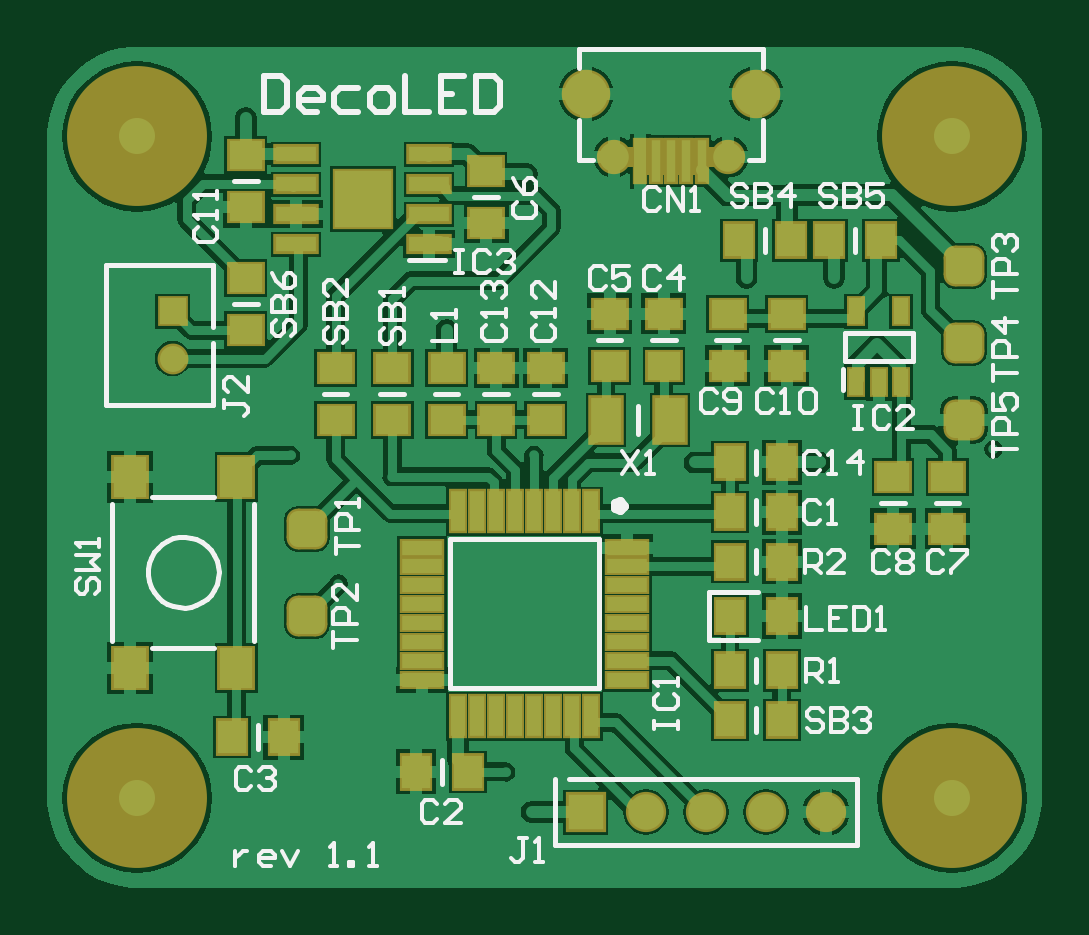
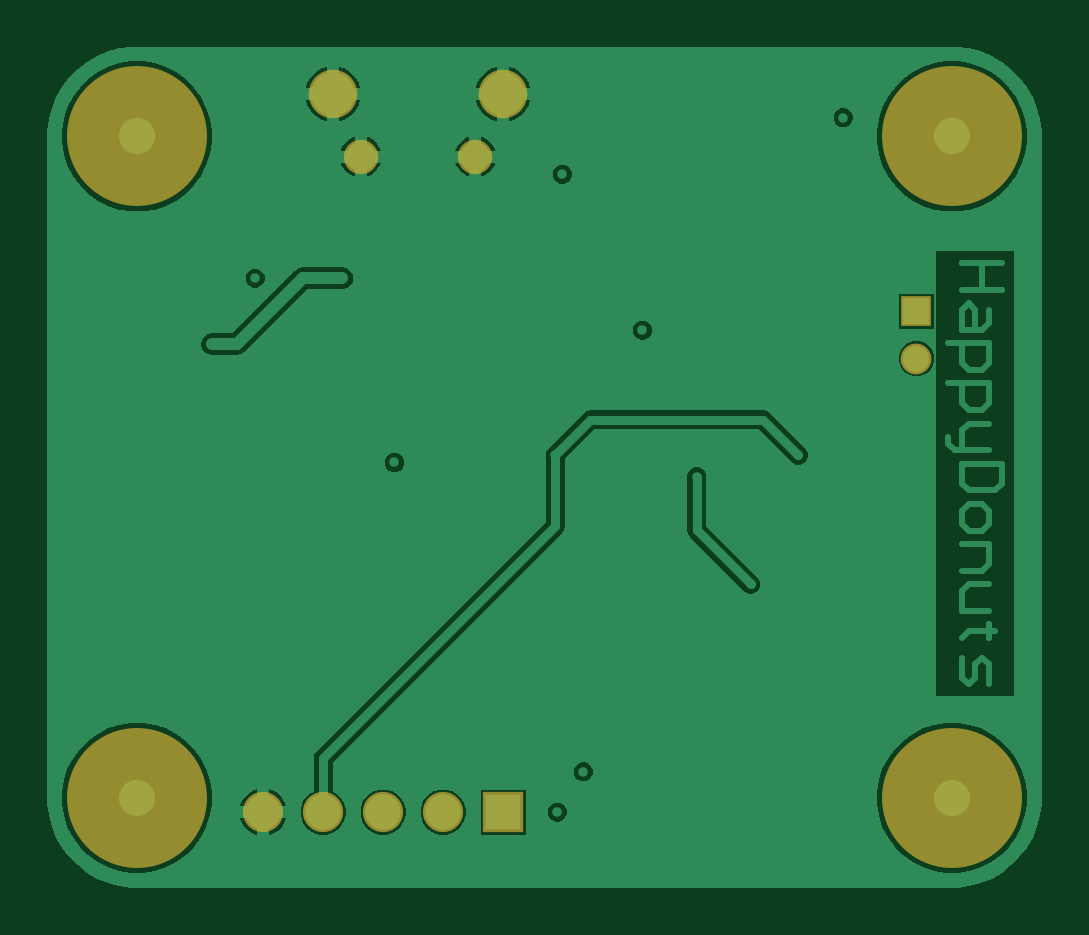
Circuit board: 8 layer files. Board 42.1 x 35.6 mm.
- bottom_copper: PCB1.GBL (15517 bytes)
- bottom_silk: PCB1.GBO (268 bytes)
- bottom_mask: PCB1.GBS (735 bytes)
- outline: PCB1.GKO (271 bytes)
- outline: PCB1.GM1 (271 bytes)
- top_copper: PCB1.GTL (35636 bytes)
- top_silk: PCB1.GTO (14522 bytes)
- top_mask: PCB1.GTS (4316 bytes)

=== bottom_copper: PCB1.GBL (15517 bytes, source omitted) ===
=== bottom_silk: PCB1.GBO ===
G04*
G04 #@! TF.GenerationSoftware,Altium Limited,Altium Designer,22.3.1 (43)*
G04*
G04 Layer_Color=32896*
%FSLAX25Y25*%
%MOIN*%
G70*
G04*
G04 #@! TF.SameCoordinates,8B7F2328-CF97-48C8-8425-EDDF2E2766CF*
G04*
G04*
G04 #@! TF.FilePolarity,Positive*
G04*
G01*
G75*
M02*

=== bottom_mask: PCB1.GBS ===
G04*
G04 #@! TF.GenerationSoftware,Altium Limited,Altium Designer,22.3.1 (43)*
G04*
G04 Layer_Color=16711935*
%FSLAX25Y25*%
%MOIN*%
G70*
G04*
G04 #@! TF.SameCoordinates,8B7F2328-CF97-48C8-8425-EDDF2E2766CF*
G04*
G04*
G04 #@! TF.FilePolarity,Negative*
G04*
G01*
G75*
%ADD27C,0.23323*%
%ADD28R,0.05131X0.05131*%
%ADD29C,0.05131*%
%ADD30C,0.06706*%
%ADD31R,0.06706X0.06706*%
%ADD32C,0.08083*%
%ADD33C,0.05721*%
D27*
X15748Y125984D02*
D03*
Y15748D02*
D03*
X151575Y15748D02*
D03*
Y125984D02*
D03*
D28*
X21654Y96850D02*
D03*
D29*
Y88976D02*
D03*
D30*
X110551Y13386D02*
D03*
X130551D02*
D03*
X120551D02*
D03*
X100551D02*
D03*
D31*
X90551D02*
D03*
D32*
X118898Y133071D02*
D03*
X90551D02*
D03*
D33*
X95177Y122638D02*
D03*
X114272D02*
D03*
M02*

=== outline: PCB1.GKO ===
G04*
G04 #@! TF.GenerationSoftware,Altium Limited,Altium Designer,22.3.1 (43)*
G04*
G04 Layer_Color=16711935*
%FSLAX25Y25*%
%MOIN*%
G70*
G04*
G04 #@! TF.SameCoordinates,8B7F2328-CF97-48C8-8425-EDDF2E2766CF*
G04*
G04*
G04 #@! TF.FilePolarity,Positive*
G04*
G01*
G75*
M02*

=== outline: PCB1.GM1 ===
G04*
G04 #@! TF.GenerationSoftware,Altium Limited,Altium Designer,22.5.1 (42)*
G04*
G04 Layer_Color=16711935*
%FSLAX25Y25*%
%MOIN*%
G70*
G04*
G04 #@! TF.SameCoordinates,96F4DE00-7DBF-44AA-9512-03554E38B811*
G04*
G04*
G04 #@! TF.FilePolarity,Positive*
G04*
G01*
G75*
M02*

=== top_copper: PCB1.GTL (35636 bytes, source omitted) ===
=== top_silk: PCB1.GTO (14522 bytes, source omitted) ===
=== top_mask: PCB1.GTS ===
G04*
G04 #@! TF.GenerationSoftware,Altium Limited,Altium Designer,22.3.1 (43)*
G04*
G04 Layer_Color=8388736*
%FSLAX25Y25*%
%MOIN*%
G70*
G04*
G04 #@! TF.SameCoordinates,8B7F2328-CF97-48C8-8425-EDDF2E2766CF*
G04*
G04*
G04 #@! TF.FilePolarity,Negative*
G04*
G01*
G75*
%ADD15R,0.05918X0.08280*%
G04:AMPARAMS|DCode=16|XSize=68mil|YSize=68mil|CornerRadius=19mil|HoleSize=0mil|Usage=FLASHONLY|Rotation=90.000|XOffset=0mil|YOffset=0mil|HoleType=Round|Shape=RoundedRectangle|*
%AMROUNDEDRECTD16*
21,1,0.06800,0.03000,0,0,90.0*
21,1,0.03000,0.06800,0,0,90.0*
1,1,0.03800,0.01500,0.01500*
1,1,0.03800,0.01500,-0.01500*
1,1,0.03800,-0.01500,-0.01500*
1,1,0.03800,-0.01500,0.01500*
%
%ADD16ROUNDEDRECTD16*%
G04:AMPARAMS|DCode=17|XSize=68mil|YSize=68mil|CornerRadius=19mil|HoleSize=0mil|Usage=FLASHONLY|Rotation=0.000|XOffset=0mil|YOffset=0mil|HoleType=Round|Shape=RoundedRectangle|*
%AMROUNDEDRECTD17*
21,1,0.06800,0.03000,0,0,0.0*
21,1,0.03000,0.06800,0,0,0.0*
1,1,0.03800,0.01500,-0.01500*
1,1,0.03800,-0.01500,-0.01500*
1,1,0.03800,-0.01500,0.01500*
1,1,0.03800,0.01500,0.01500*
%
%ADD17ROUNDEDRECTD17*%
%ADD18R,0.06312X0.07493*%
%ADD19R,0.06312X0.05524*%
%ADD20R,0.05524X0.06312*%
%ADD21R,0.10209X0.10209*%
%ADD22R,0.07591X0.03359*%
%ADD23R,0.03162X0.05131*%
%ADD24R,0.03162X0.07395*%
%ADD25R,0.07395X0.03162*%
%ADD26R,0.02375X0.07887*%
%ADD27C,0.23323*%
%ADD28R,0.05131X0.05131*%
%ADD29C,0.05131*%
%ADD30C,0.06706*%
%ADD31R,0.06706X0.06706*%
%ADD32C,0.08083*%
%ADD33C,0.05721*%
G36*
X98425Y120866D02*
X97441D01*
Y124213D01*
X98425D01*
Y120866D01*
D02*
G37*
G36*
X100984Y119488D02*
X100787D01*
Y125787D01*
X100984D01*
Y119488D01*
D02*
G37*
G36*
X103543D02*
X103347D01*
Y125787D01*
X103543D01*
Y119488D01*
D02*
G37*
G36*
X108661D02*
X108465D01*
Y125787D01*
X108661D01*
Y119488D01*
D02*
G37*
G36*
X106102D02*
X105905D01*
Y125787D01*
X106102D01*
Y119488D01*
D02*
G37*
G36*
X112008Y120965D02*
X111024D01*
Y124311D01*
X112008D01*
Y120965D01*
D02*
G37*
D15*
X104528Y78740D02*
D03*
X93898D02*
D03*
D16*
X153543D02*
D03*
Y91535D02*
D03*
Y104331D02*
D03*
X44094Y46063D02*
D03*
D17*
Y60630D02*
D03*
D18*
X14567Y37402D02*
D03*
X32283D02*
D03*
X14567Y69291D02*
D03*
X32283D02*
D03*
D19*
X33858Y102362D02*
D03*
Y93701D02*
D03*
X48819Y87402D02*
D03*
Y78740D02*
D03*
X58268Y87402D02*
D03*
Y78740D02*
D03*
X67323Y78740D02*
D03*
Y87402D02*
D03*
X75590Y78740D02*
D03*
Y87402D02*
D03*
X83858Y78740D02*
D03*
Y87402D02*
D03*
X33858Y122835D02*
D03*
Y114173D02*
D03*
X124016Y96457D02*
D03*
Y87795D02*
D03*
X114173Y96457D02*
D03*
Y87795D02*
D03*
X141732Y69291D02*
D03*
Y60630D02*
D03*
X150787Y69291D02*
D03*
Y60630D02*
D03*
X73925Y120211D02*
D03*
Y111550D02*
D03*
X94488Y87795D02*
D03*
Y96457D02*
D03*
X103543Y87795D02*
D03*
Y96457D02*
D03*
D20*
X139764Y108661D02*
D03*
X131102D02*
D03*
X124803D02*
D03*
X116142D02*
D03*
X114567Y28740D02*
D03*
X123228D02*
D03*
Y55118D02*
D03*
X114567D02*
D03*
X123228Y37008D02*
D03*
X114567D02*
D03*
X123228Y46063D02*
D03*
X114567D02*
D03*
Y71653D02*
D03*
X123228D02*
D03*
X40157Y25886D02*
D03*
X31496D02*
D03*
X70866Y20079D02*
D03*
X62205D02*
D03*
X114567Y63386D02*
D03*
X123228D02*
D03*
D21*
X53347Y115551D02*
D03*
D22*
X42276Y108051D02*
D03*
Y113051D02*
D03*
Y118051D02*
D03*
Y123051D02*
D03*
X64417D02*
D03*
Y118051D02*
D03*
Y113051D02*
D03*
Y108051D02*
D03*
D23*
X135630Y85039D02*
D03*
X139370D02*
D03*
X143110D02*
D03*
Y96850D02*
D03*
X135630D02*
D03*
D24*
X88189Y63535D02*
D03*
X85039D02*
D03*
X81890D02*
D03*
X78740D02*
D03*
X75590D02*
D03*
X72441D02*
D03*
X69291D02*
D03*
Y29378D02*
D03*
X72441D02*
D03*
X75590D02*
D03*
X78740D02*
D03*
X81890D02*
D03*
X85039D02*
D03*
X88189D02*
D03*
X91339D02*
D03*
Y63535D02*
D03*
D25*
X63236Y57480D02*
D03*
Y54331D02*
D03*
Y51181D02*
D03*
Y48031D02*
D03*
Y44882D02*
D03*
Y41732D02*
D03*
Y38583D02*
D03*
Y35433D02*
D03*
X97394D02*
D03*
Y38583D02*
D03*
Y41732D02*
D03*
Y44882D02*
D03*
Y48031D02*
D03*
Y51181D02*
D03*
Y54331D02*
D03*
Y57480D02*
D03*
D26*
X99606Y121850D02*
D03*
X102165D02*
D03*
X109843D02*
D03*
X107283D02*
D03*
X104724D02*
D03*
D27*
X15748Y125984D02*
D03*
Y15748D02*
D03*
X151575Y15748D02*
D03*
Y125984D02*
D03*
D28*
X21654Y96850D02*
D03*
D29*
Y88976D02*
D03*
D30*
X110551Y13386D02*
D03*
X130551D02*
D03*
X120551D02*
D03*
X100551D02*
D03*
D31*
X90551D02*
D03*
D32*
X118898Y133071D02*
D03*
X90551D02*
D03*
D33*
X95177Y122638D02*
D03*
X114272D02*
D03*
M02*

